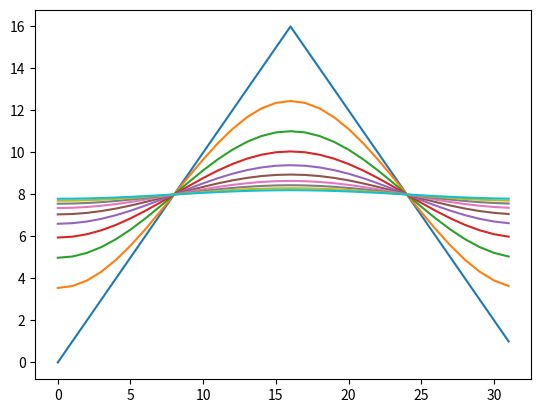

Generate this figure with matplotlib:
from matplotlib import pyplot
import numpy as np
import copy

N = 32


def calc(v, v2, h):
    for i in range(N):
        i1 = (i+1) % N
        i2 = (i - 1 + N) % N
        v2[i] = v[i] + (v[i1] - 2.0*v[i] + v[i2])*h


N = 32
v = np.zeros(N)
v2 = np.zeros(N)
for i in range(N):
    if i < N/2:
        v[i] = i
    else:
        v[i] = N - i
h = 0.1
r = []
for i in range(1000):
    if (i % 2) == 0:
        calc(v, v2, h)
    else:
        calc(v2, v, h)
    if (i % 100) == 0:
        r.append(copy.copy(v))
for s in r:
    pyplot.plot(s)
